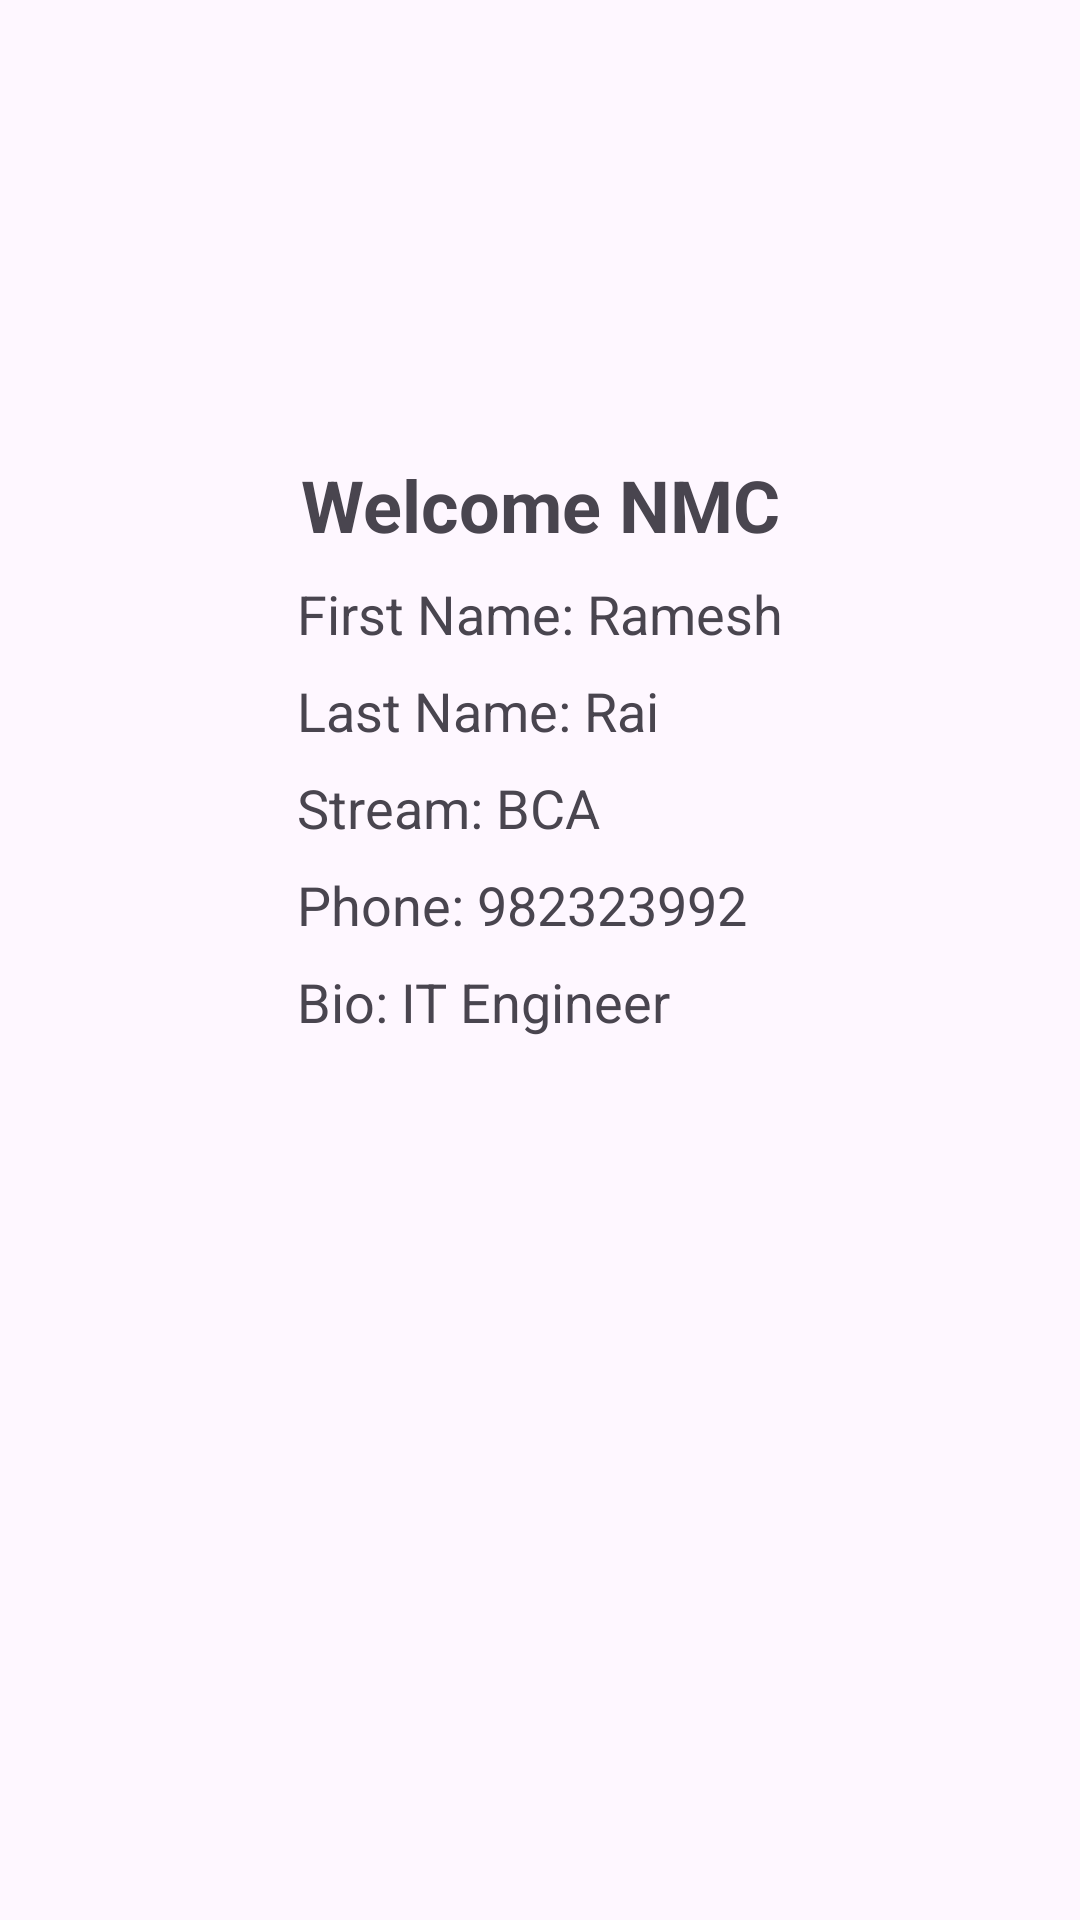

Produce the Android XML layout that renders to this screen, including the resource entries it uses.
<!-- AndroidManifest.xml: application theme Theme.NMC -->
<!-- res/layout/activity_table_layout.xml -->
<?xml version="1.0" encoding="utf-8"?>
<TableLayout xmlns:android="http://schemas.android.com/apk/res/android"
    xmlns:tools="http://schemas.android.com/tools"
    android:layout_width="match_parent"
    android:layout_height="match_parent"
    android:orientation="vertical"
    tools:context=".RelativeLayout"
    android:padding="16dp"
    android:stretchColumns="1"
    android:gravity="center_horizontal">

    
    <TableRow
        android:layout_width="wrap_content"
        android:layout_height="wrap_content"
        android:gravity="center_horizontal"
        android:layout_marginTop="20dp">

        <ImageView
            android:id="@+id/voiceID"
            android:layout_width="100dp"
            android:layout_height="100dp"
            android:src="@drawable/voice" />
    </TableRow>

    
    <TableRow
        android:layout_width="wrap_content"
        android:layout_height="wrap_content"
        android:gravity="center_horizontal"
        android:layout_marginTop="16dp">

        <TextView
            android:id="@+id/welcomeText"
            android:layout_width="wrap_content"
            android:layout_height="wrap_content"
            android:text="@string/welcome_nmc"
            android:textSize="24sp"
            android:textStyle="bold"
            android:gravity="center_horizontal" />
    </TableRow>

    
    <TableRow
        android:layout_width="wrap_content"
        android:layout_height="wrap_content"
        android:gravity="center_horizontal"
        android:layout_marginTop="8dp">

        <TextView
            android:id="@+id/firstNameText"
            android:layout_width="wrap_content"
            android:layout_height="wrap_content"
            android:text="@string/first_name"
            android:textSize="18sp" />
    </TableRow>

    
    <TableRow
        android:layout_width="wrap_content"
        android:layout_height="wrap_content"
        android:gravity="center_horizontal"
        android:layout_marginTop="8dp">

        <TextView
            android:id="@+id/lastNameText"
            android:layout_width="wrap_content"
            android:layout_height="wrap_content"
            android:text="@string/last_name"
            android:textSize="18sp" />
    </TableRow>

    
    <TableRow
        android:layout_width="wrap_content"
        android:layout_height="wrap_content"
        android:gravity="center_horizontal"
        android:layout_marginTop="8dp">

        <TextView
            android:id="@+id/streamText"
            android:layout_width="wrap_content"
            android:layout_height="wrap_content"
            android:text="@string/stream"
            android:textSize="18sp" />
    </TableRow>

    
    <TableRow
        android:layout_width="wrap_content"
        android:layout_height="wrap_content"
        android:gravity="center_horizontal"
        android:layout_marginTop="8dp">

        <TextView
            android:id="@+id/phoneText"
            android:layout_width="wrap_content"
            android:layout_height="wrap_content"
            android:text="@string/phone"
            android:textSize="18sp" />
    </TableRow>

    
    <TableRow
        android:layout_width="wrap_content"
        android:layout_height="wrap_content"
        android:gravity="center_horizontal"
        android:layout_marginTop="8dp">

        <TextView
            android:id="@+id/bioText"
            android:layout_width="wrap_content"
            android:layout_height="wrap_content"
            android:text="@string/bio"
            android:textSize="18sp" />
    </TableRow>

</TableLayout>
<!-- resources referenced by this layout -->
<resources>
  <string name="bio">Bio: IT Engineer</string>
  <string name="first_name">First Name: Ramesh</string>
  <string name="last_name">Last Name: Rai</string>
  <string name="phone">Phone: 982323992</string>
  <string name="stream">Stream: BCA</string>
  <string name="welcome_nmc">Welcome NMC</string>
  <style name="Theme.NMC" parent="Base.Theme.NMC" />
  <style name="Base.Theme.NMC" parent="Theme.Material3.DayNight.NoActionBar">
          
          
      </style>
</resources>
